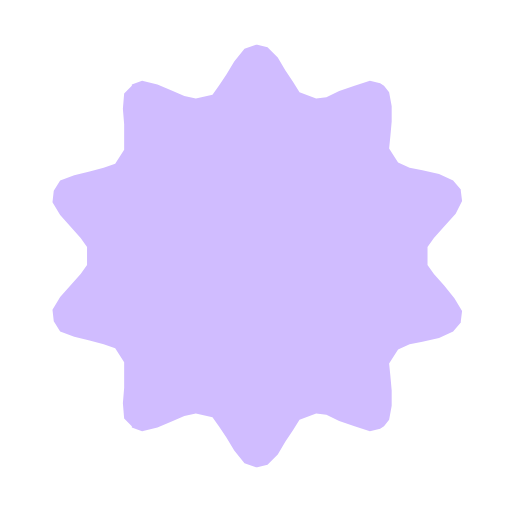
t = 0.00 s
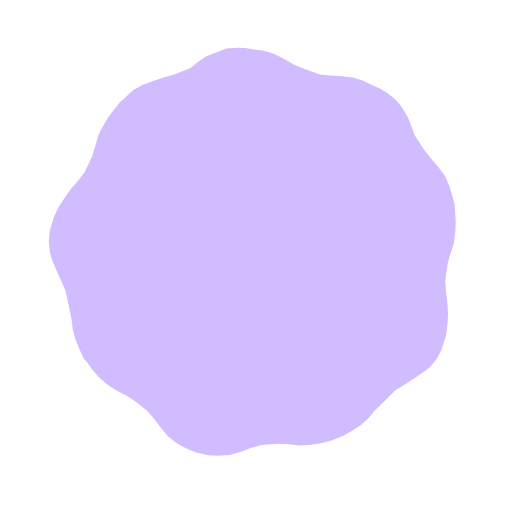
t = 0.89 s
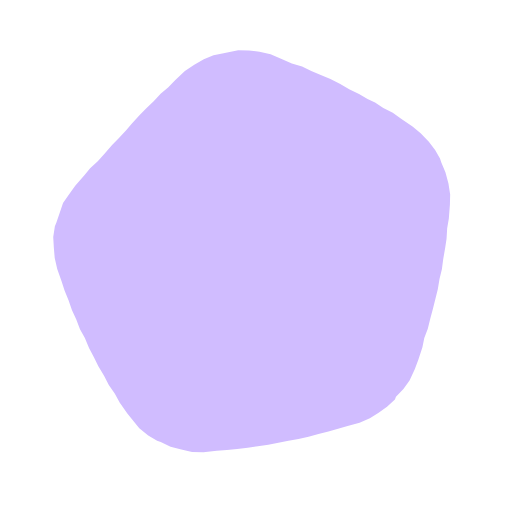
t = 1.63 s
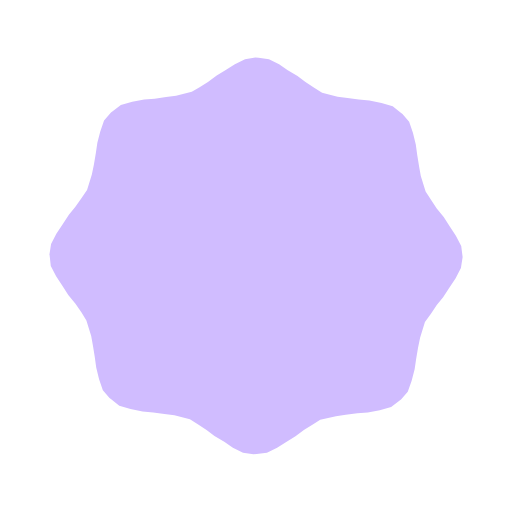
t = 2.50 s
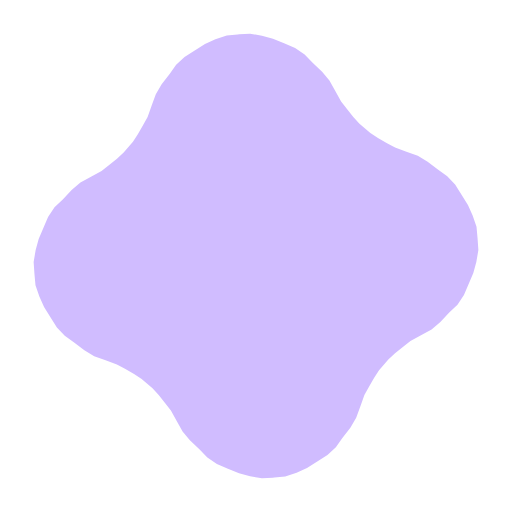
t = 3.38 s
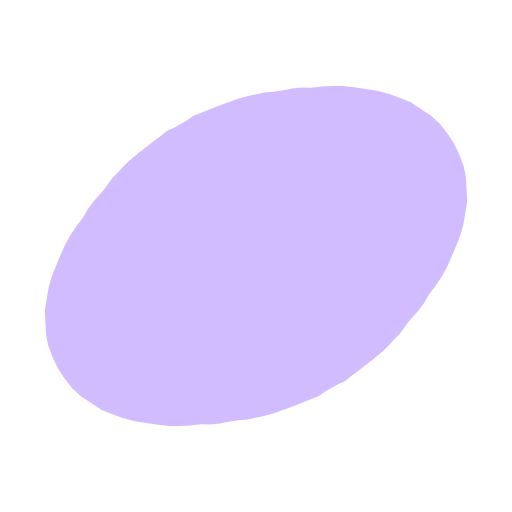
t = 4.11 s

The animated SVG that drew these frames (rendered in a browser with its animation timeline set to each time). Animation: 2 SMIL elements (animate=1,animateTransform=1); one cycle of 5.00 s, repeats indefinitely.

<svg xmlns="http://www.w3.org/2000/svg" fill="none" viewBox="4 4 40 40" width="40" height="40">
    <path fill="#d0bcff">
        <animate attributeName="d" calcMode="spline" dur="5s"
                 keySplines="0.5 0.2 0 0.8; 0.5 0.2 0 0.8; 0.5 0.2 0 0.8; 0.5 0.2 0 0.8; 0.5 0.2 0 0.8; 0.5 0.2 0 0.8; 0.5 0.2 0 0.8"
                 keyTimes="0; 0.14; 0.29; 0.43; 0.57; 0.71; 0.86; 1" repeatCount="indefinite"
                 values="m37.4 24.7 0.5 0.7 0.8 0.9 0.8 1.0 0.6 1.0 -0.1 0.8 -0.0 0.1 -0.6 0.7 -1.1 0.5 -1.3 0.3 -1.0 0.2 -0.9 0.4 -0.7 1.1 0.1 1.0 0.1 1.1 0.0 1.2 -0.2 1.1 -0.4 0.5 -0.3 0.2 -0.8 0.2 -1.2 -0.4 -1.2 -0.4 -1.0 -0.5 -0.8 -0.1 -1.3 0.5 -0.5 0.8 -0.6 0.9 -0.6 1.0 -0.8 0.8 -0.8 0.2 -0.1 -0.0 -0.9 -0.3 -0.8 -1.0 -0.6 -1.0 -0.6 -0.9 -0.5 -0.7 -1.3 -0.3 -0.9 0.2 -0.9 0.4 -1.2 0.5 -1.2 0.3 -0.8 -0.3 -0.0 -0.1 -0.6 -0.6 -0.1 -1.2 0.1 -1.2 0.0 -1.1 0.0 -0.9 -0.7 -1.1 -0.9 -0.3 -1.1 -0.3 -1.2 -0.3 -1.1 -0.4 -0.5 -0.8 -0.0 0.0 -0.1 -0.9 0.6 -1.0 0.8 -0.9 0.8 -0.9 0.5 -0.7 -0.0 -1.4 -0.5 -0.7 -0.8 -0.9 -0.8 -0.9 -0.6 -1.0 0.1 -0.9 0.0 -0.0 0.5 -0.8 1.1 -0.4 1.2 -0.3 1.1 -0.3 0.9 -0.3 0.7 -1.1 0.0 -0.9 -0.0 -1.1 -0.1 -1.2 0.1 -1.2 0.6 -0.6 0.0 -0.1 0.8 -0.3 1.2 0.3 1.2 0.5 0.9 0.4 0.9 0.2 1.3 -0.3 0.5 -0.7 0.6 -0.9 0.6 -1.0 0.8 -1.0 0.9 -0.3 0.1 0.0 0.8 0.2 0.8 0.8 0.6 1.0 0.6 0.9 0.5 0.8 1.3 0.5 0.8 -0.1 1.0 -0.5 1.2 -0.4 1.2 -0.4 0.8 0.2 0.3 0.2 0.4 0.5 0.2 1.1 -0.0 1.2 -0.1 1.1 -0.1 1.0 0.7 1.1 0.9 0.4 1.0 0.2 1.3 0.3 1.1 0.5 0.6 0.7 0.0 0.1 0.1 0.8 -0.5 1.0 -0.9 1.0 -0.8 0.9 -0.5 0.7 z;m39.9 24.0 -0.3 0.8 -0.4 0.8 -0.3 0.8 -0.2 1.5 0.1 0.9 0.1 0.9 -0.1 0.9 -0.2 0.8 -0.3 0.8 -0.2 0.4 -0.3 0.4 -0.5 0.7 -0.7 0.5 -0.8 0.4 -0.8 0.4 -0.8 0.4 -1.2 1.0 -0.5 0.7 -0.5 0.8 -0.6 0.6 -0.6 0.6 -0.8 0.4 -0.4 0.2 -0.5 0.1 -0.9 0.2 -0.8 -0.0 -0.9 -0.2 -0.9 -0.3 -0.8 -0.1 -1.6 -0.1 -0.8 0.2 -0.9 0.3 -0.9 0.2 -0.8 -0.0 -0.9 -0.2 -0.5 -0.1 -0.4 -0.2 -0.8 -0.4 -0.6 -0.5 -0.6 -0.7 -0.5 -0.8 -0.5 -0.7 -1.2 -1.0 -0.7 -0.4 -0.9 -0.4 -0.8 -0.4 -0.6 -0.5 -0.6 -0.7 -0.3 -0.4 -0.2 -0.4 -0.3 -0.8 -0.2 -0.8 -0.1 -0.9 0.1 -0.9 0.1 -0.9 -0.2 -1.5 -0.3 -0.8 -0.4 -0.8 -0.3 -0.8 -0.2 -0.8 -0.1 -0.9 0.1 -0.7 -0.0 -0.2 0.2 -0.8 0.4 -0.8 0.5 -0.7 0.6 -0.6 0.7 -0.7 0.5 -0.6 0.6 -1.3 0.3 -0.9 0.2 -0.8 0.3 -0.8 0.5 -0.7 0.5 -0.6 0.2 -0.2 0.5 -0.4 0.8 -0.4 0.8 -0.3 0.8 -0.2 0.9 -0.0 0.8 -0.1 1.4 -0.5 0.7 -0.4 0.7 -0.5 0.7 -0.5 0.8 -0.3 0.8 -0.2 0.9 -0.1 0.0 -0.0 0.8 0.1 0.9 0.2 0.8 0.3 0.7 0.5 0.7 0.5 0.7 0.4 1.4 0.5 0.8 0.1 0.9 0.0 0.9 0.2 0.8 0.3 0.7 0.4 0.5 0.4 0.2 0.1 0.5 0.7 0.5 0.7 0.3 0.8 0.2 0.8 0.3 0.9 0.6 1.3 0.5 0.6 0.7 0.7 0.6 0.6 0.5 0.7 0.4 0.8 0.2 0.8 0.0 0.2 0.1 0.7 -0.1 0.9 z;m38.9 24.2 -0.2 0.8 -0.2 0.7 -0.3 0.8 -0.2 0.8 -0.3 0.7 -0.2 0.8 -0.3 0.8 -0.2 0.7 -0.3 0.8 -0.2 0.8 -0.3 0.7 -0.2 0.8 -0.4 1.0 -0.4 0.8 -0.4 0.8 -0.6 0.6 -0.7 0.5 0.0 0.1 -0.7 0.4 -0.8 0.3 -0.8 0.3 -0.9 0.1 -1.1 -0.0 -0.8 -0.0 -0.8 -0.0 -0.8 -0.0 -0.8 -0.0 -0.8 -0.0 -0.8 -0.0 -0.8 -0.0 -0.8 -0.0 -0.8 -0.0 -0.8 -0.0 -0.8 -0.0 -0.8 -0.0 -0.8 -0.0 -1.1 -0.0 -0.9 -0.1 -0.8 -0.3 -0.8 -0.3 -0.7 -0.5 -0.1 0.0 -0.6 -0.5 -0.6 -0.7 -0.4 -0.7 -0.4 -0.8 -0.4 -1.0 -0.2 -0.8 -0.3 -0.7 -0.2 -0.8 -0.3 -0.8 -0.2 -0.7 -0.3 -0.8 -0.2 -0.8 -0.3 -0.7 -0.2 -0.8 -0.3 -0.7 -0.2 -0.8 -0.3 -0.8 -0.2 -0.7 -0.3 -1.1 -0.2 -0.9 -0.0 -0.8 0.0 -0.9 0.2 -0.8 0.1 -0.1 0.3 -0.7 0.4 -0.8 0.6 -0.6 0.6 -0.6 0.9 -0.7 0.6 -0.5 0.7 -0.4 0.6 -0.5 0.7 -0.5 0.6 -0.4 0.7 -0.5 0.6 -0.5 0.7 -0.5 0.6 -0.4 0.7 -0.5 0.6 -0.5 0.7 -0.4 0.6 -0.5 0.9 -0.7 0.8 -0.4 0.8 -0.3 0.8 -0.2 0.8 -0.0 0.1 -0.0 0.9 0.0 0.8 0.2 0.8 0.3 0.8 0.4 0.9 0.7 0.6 0.5 0.7 0.4 0.6 0.5 0.7 0.5 0.6 0.4 0.7 0.5 0.6 0.5 0.7 0.5 0.6 0.4 0.7 0.5 0.6 0.5 0.7 0.4 0.6 0.5 0.9 0.7 0.6 0.6 0.6 0.7 0.4 0.7 0.3 0.7 0.0 0.1 0.2 0.8 0.1 0.9 -0.0 0.9 -0.2 0.8 -0.3 1.1 z;m39.6 24.0 -0.1 0.8 -0.3 0.8 -0.2 0.8 -0.3 0.7 -0.3 0.8 -0.4 0.7 -0.4 0.7 -0.5 0.6 -0.4 0.6 -0.6 0.6 -0.6 0.6 -0.4 0.4 -0.6 0.6 -0.4 0.5 -0.9 0.8 -0.5 0.5 -0.6 0.6 -0.4 0.4 -0.7 0.7 -0.5 0.5 -0.6 0.4 -0.7 0.5 -0.6 0.4 -0.7 0.4 -0.7 0.3 -0.8 0.3 -0.8 0.3 -0.8 0.2 -0.8 0.1 -0.8 0.1 -0.8 0.1 -0.9 0.0 -0.8 -0.0 -0.9 -0.1 -0.8 -0.2 -0.8 -0.2 -0.9 -0.2 -0.8 -0.3 -0.8 -0.4 -0.8 -0.4 -0.7 -0.5 -0.7 -0.5 -0.7 -0.5 -0.6 -0.6 -0.1 -0.1 -0.5 -0.6 -0.6 -0.7 -0.5 -0.7 -0.5 -0.8 -0.4 -0.7 -0.4 -0.8 -0.3 -0.8 -0.2 -0.8 -0.2 -0.9 -0.2 -0.8 -0.1 -0.9 0.0 -0.8 0.0 -0.9 0.1 -0.8 0.1 -0.8 0.1 -0.8 0.3 -0.8 0.2 -0.8 0.3 -0.7 0.4 -0.8 0.3 -0.7 0.5 -0.6 0.4 -0.7 0.4 -0.5 0.6 -0.6 0.6 -0.7 0.4 -0.4 0.6 -0.6 0.5 -0.4 0.8 -0.9 0.5 -0.5 0.6 -0.6 0.4 -0.4 0.7 -0.7 0.5 -0.5 0.6 -0.4 0.7 -0.5 0.6 -0.4 0.7 -0.4 0.7 -0.3 0.8 -0.3 0.8 -0.3 0.8 -0.2 0.8 -0.1 0.8 -0.1 0.8 -0.1 0.9 -0.0 0.8 0.0 0.9 0.1 0.8 0.2 0.8 0.2 0.9 0.2 0.8 0.4 0.8 0.3 0.8 0.4 0.7 0.5 0.7 0.5 0.7 0.5 0.6 0.7 0.1 -0.0 0.5 0.6 0.6 0.7 0.5 0.7 0.5 0.8 0.4 0.7 0.3 0.8 0.4 0.8 0.2 0.8 0.2 0.9 0.2 0.8 0.1 0.9 0.0 0.8 -0.0 0.8 -0.1 0.9 z;m40.0 24.0 -0.1 0.8 -0.5 0.8 -0.6 0.8 -0.6 0.6 -0.6 0.7 -0.5 0.6 -0.7 1.2 -0.1 0.7 -0.1 0.8 -0.0 0.9 -0.1 0.9 -0.1 0.9 -0.2 0.9 -0.5 0.7 -0.0 0.0 -0.7 0.5 -0.9 0.2 -0.9 0.1 -0.9 0.1 -0.8 0.0 -0.8 0.1 -0.8 0.1 -1.2 0.7 -0.6 0.5 -0.7 0.6 -0.6 0.6 -0.8 0.6 -0.8 0.5 -0.8 0.1 -0.0 0.0 -0.8 -0.1 -0.8 -0.5 -0.8 -0.6 -0.6 -0.6 -0.7 -0.6 -0.6 -0.5 -1.2 -0.7 -0.7 -0.1 -0.8 -0.1 -0.9 -0.0 -0.9 -0.1 -0.9 -0.1 -0.9 -0.2 -0.7 -0.5 -0.0 0.0 -0.5 -0.7 -0.2 -0.9 -0.1 -0.9 -0.1 -0.9 -0.0 -0.8 -0.1 -0.8 -0.1 -0.8 -0.7 -1.2 -0.5 -0.6 -0.6 -0.7 -0.6 -0.6 -0.6 -0.8 -0.5 -0.8 -0.1 -0.8 -0.0 -0.0 0.1 -0.8 0.5 -0.8 0.6 -0.8 0.6 -0.6 0.6 -0.7 0.5 -0.6 0.7 -1.2 0.1 -0.7 0.1 -0.8 0.0 -0.9 0.1 -0.9 0.1 -0.9 0.2 -0.9 0.5 -0.7 -0.0 -0.0 0.7 -0.5 0.9 -0.2 0.9 -0.1 0.9 -0.1 0.8 -0.0 0.8 -0.1 0.8 -0.1 1.2 -0.7 0.6 -0.5 0.7 -0.6 0.6 -0.6 0.8 -0.6 0.8 -0.5 0.8 -0.1 0.0 -0.0 0.8 0.1 0.8 0.5 0.8 0.6 0.6 0.6 0.7 0.6 0.6 0.5 1.2 0.7 0.7 0.1 0.8 0.1 0.9 0.0 0.9 0.1 0.9 0.1 0.9 0.2 0.7 0.5 0.0 -0.0 0.5 0.7 0.2 0.9 0.1 0.9 0.1 0.9 0.0 0.8 0.1 0.8 0.1 0.8 0.7 1.2 0.5 0.6 0.6 0.7 0.6 0.6 0.6 0.8 0.5 0.8 0.1 0.8 z;m36.9 24.6 0.1 0.7 0.2 0.8 0.2 0.7 0.4 0.9 0.4 0.9 0.2 0.9 0.1 1.0 0.1 0.9 -0.1 0.9 -0.3 0.9 -0.3 0.9 -0.4 0.8 -0.5 0.8 -0.6 0.6 -0.1 0.1 -0.6 0.6 -0.8 0.5 -0.8 0.4 -0.9 0.3 -0.9 0.3 -0.9 0.1 -0.9 -0.1 -1.0 -0.1 -0.9 -0.2 -0.9 -0.4 -0.9 -0.4 -0.7 -0.2 -0.8 -0.2 -0.7 -0.1 -1.2 0.0 -0.7 0.1 -0.8 0.2 -0.7 0.2 -0.9 0.4 -0.9 0.4 -0.9 0.2 -1.0 0.1 -0.9 0.1 -0.9 -0.1 -0.9 -0.3 -0.9 -0.3 -0.8 -0.4 -0.8 -0.5 -0.6 -0.6 -0.1 -0.1 -0.6 -0.6 -0.5 -0.8 -0.4 -0.8 -0.3 -0.9 -0.3 -0.9 -0.1 -0.9 0.1 -0.9 0.1 -1.0 0.2 -0.9 0.4 -0.9 0.4 -0.9 0.2 -0.7 0.2 -0.8 0.1 -0.7 -0.0 -1.2 -0.1 -0.7 -0.2 -0.8 -0.2 -0.7 -0.4 -0.9 -0.4 -0.9 -0.2 -0.9 -0.1 -1.0 -0.1 -0.9 0.1 -0.9 0.3 -0.9 0.3 -0.9 0.4 -0.8 0.5 -0.8 0.6 -0.6 0.1 -0.1 0.6 -0.6 0.8 -0.5 0.8 -0.4 0.9 -0.3 0.9 -0.3 0.9 -0.1 0.9 0.1 1.0 0.1 0.9 0.2 0.9 0.4 0.9 0.4 0.7 0.2 0.8 0.2 0.7 0.1 1.2 -0.0 0.7 -0.1 0.8 -0.2 0.7 -0.2 0.9 -0.4 0.9 -0.4 0.9 -0.2 1.0 -0.1 0.9 -0.1 0.9 0.1 0.9 0.3 0.9 0.3 0.8 0.4 0.8 0.5 0.6 0.6 0.1 0.1 0.6 0.6 0.5 0.8 0.4 0.8 0.3 0.9 0.3 0.9 0.1 0.9 -0.1 0.9 -0.1 1.0 -0.2 0.9 -0.4 0.9 -0.4 0.9 -0.2 0.7 -0.2 0.8 -0.1 0.7 z;m37.7 24.0 -0.3 0.7 -0.4 0.7 -0.3 0.6 -0.3 0.7 -0.4 0.6 -0.3 0.5 -0.4 0.6 -0.4 0.5 -0.4 0.5 -0.4 0.5 -0.4 0.5 -0.4 0.5 -0.3 0.4 -0.5 0.4 -0.8 0.8 -0.4 0.5 -0.4 0.3 -0.5 0.4 -0.5 0.4 -0.5 0.4 -0.5 0.4 -0.5 0.4 -0.6 0.4 -0.5 0.3 -0.6 0.4 -0.7 0.3 -0.6 0.3 -0.7 0.4 -0.7 0.3 -0.7 0.2 -0.7 0.3 -0.9 0.3 -0.8 0.2 -0.8 0.1 -0.9 0.1 -1.0 0.1 -0.9 -0.0 -0.9 -0.1 -0.9 -0.1 -0.9 -0.3 -0.9 -0.3 -0.8 -0.4 -0.8 -0.6 -0.7 -0.6 -0.0 0.0 -0.6 -0.7 -0.6 -0.8 -0.4 -0.8 -0.3 -0.9 -0.3 -0.9 -0.1 -0.9 -0.1 -0.9 0.0 -0.9 0.1 -1.0 0.1 -0.9 0.1 -0.8 0.2 -0.8 0.3 -0.9 0.3 -0.7 0.2 -0.7 0.3 -0.7 0.4 -0.7 0.3 -0.6 0.3 -0.7 0.4 -0.6 0.3 -0.5 0.4 -0.6 0.4 -0.5 0.4 -0.5 0.4 -0.5 0.4 -0.5 0.4 -0.5 0.3 -0.4 0.5 -0.4 0.8 -0.8 0.4 -0.5 0.4 -0.3 0.5 -0.4 0.5 -0.4 0.5 -0.4 0.5 -0.4 0.5 -0.4 0.6 -0.4 0.5 -0.3 0.6 -0.4 0.7 -0.3 0.6 -0.3 0.7 -0.4 0.7 -0.3 0.7 -0.2 0.7 -0.3 0.9 -0.3 0.8 -0.2 0.8 -0.1 0.9 -0.1 1.0 -0.1 0.9 0.0 0.9 0.1 0.9 0.1 0.9 0.3 0.9 0.3 0.8 0.4 0.8 0.6 0.7 0.6 -0.0 0.0 0.6 0.7 0.6 0.8 0.4 0.8 0.3 0.9 0.3 0.9 0.1 0.9 0.1 0.9 -0.0 0.9 -0.1 1.0 -0.1 0.9 -0.1 0.8 -0.2 0.8 -0.3 0.9 -0.3 0.7 z;m37.4 24.7 0.5 0.7 0.8 0.9 0.8 1.0 0.6 1.0 -0.1 0.8 -0.0 0.1 -0.6 0.7 -1.1 0.5 -1.3 0.3 -1.0 0.2 -0.9 0.4 -0.7 1.1 0.1 1.0 0.1 1.1 0.0 1.2 -0.2 1.1 -0.4 0.5 -0.3 0.2 -0.8 0.2 -1.2 -0.4 -1.2 -0.4 -1.0 -0.5 -0.8 -0.1 -1.3 0.5 -0.5 0.8 -0.6 0.9 -0.6 1.0 -0.8 0.8 -0.8 0.2 -0.1 -0.0 -0.9 -0.3 -0.8 -1.0 -0.6 -1.0 -0.6 -0.9 -0.5 -0.7 -1.3 -0.3 -0.9 0.2 -0.9 0.4 -1.2 0.5 -1.2 0.3 -0.8 -0.3 -0.0 -0.1 -0.6 -0.6 -0.1 -1.2 0.1 -1.2 0.0 -1.1 0.0 -0.9 -0.7 -1.1 -0.9 -0.3 -1.1 -0.3 -1.2 -0.3 -1.1 -0.4 -0.5 -0.8 -0.0 0.0 -0.1 -0.9 0.6 -1.0 0.8 -0.9 0.8 -0.9 0.5 -0.7 -0.0 -1.4 -0.5 -0.7 -0.8 -0.9 -0.8 -0.9 -0.6 -1.0 0.1 -0.9 0.0 -0.0 0.5 -0.8 1.1 -0.4 1.2 -0.3 1.1 -0.3 0.9 -0.3 0.7 -1.1 0.0 -0.9 -0.0 -1.1 -0.1 -1.2 0.1 -1.2 0.6 -0.6 0.0 -0.1 0.8 -0.3 1.2 0.3 1.2 0.5 0.9 0.4 0.9 0.2 1.3 -0.3 0.5 -0.7 0.6 -0.9 0.6 -1.0 0.8 -1.0 0.9 -0.3 0.1 0.0 0.8 0.2 0.8 0.8 0.6 1.0 0.6 0.9 0.5 0.8 1.3 0.5 0.8 -0.1 1.0 -0.5 1.2 -0.4 1.2 -0.4 0.8 0.2 0.3 0.2 0.4 0.5 0.2 1.1 -0.0 1.2 -0.1 1.1 -0.1 1.0 0.7 1.1 0.9 0.4 1.0 0.2 1.3 0.3 1.1 0.5 0.6 0.7 0.0 0.1 0.1 0.8 -0.5 1.0 -0.9 1.0 -0.8 0.9 -0.5 0.7 z"/>
        <animateTransform attributeName="transform" attributeType="XML" calcMode="spline" dur="5s"
                          keySplines="0.5 0.2 0 0.8; 0.5 0.2 0 0.8; 0.5 0.2 0 0.8; 0.5 0.2 0 0.8; 0.5 0.2 0 0.8; 0.5 0.2 0 0.8; 0.5 0.2 0 0.8"
                          keyTimes="0; 0.14; 0.29; 0.43; 0.57; 0.71; 0.86; 1" repeatCount="indefinite" type="rotate"
                          values="0 24 24; 154 24 24; 309 24 24; 463 24 24; 617 24 24; 771 24 24; 926 24 24; 1080 24 24"/>
    </path>
</svg>